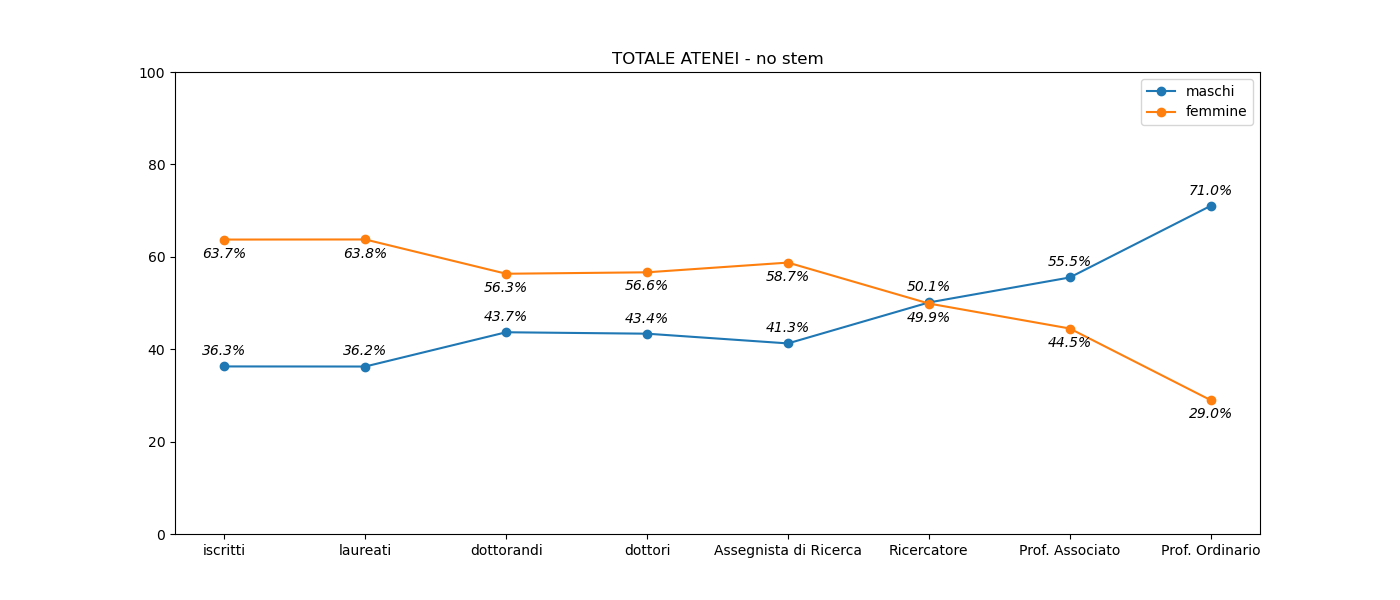

Source data for this figure (header and first rows):
, iscritti, laureati, dottorandi, dottori, Assegnista di Ricerca, Ricercatore, Prof. Associato, Prof. Ordinario
M, 477169, 97934, 7265, 1599, 2860, 5351, 7599, 6379
F, 838467, 172240, 9372, 2089, 4073, 5326, 6087, 2602
